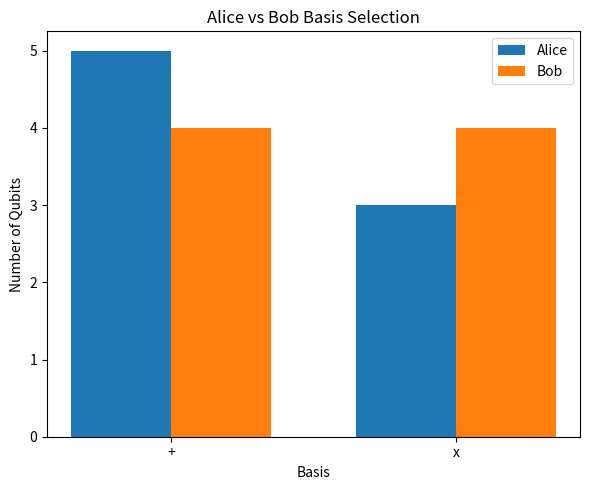
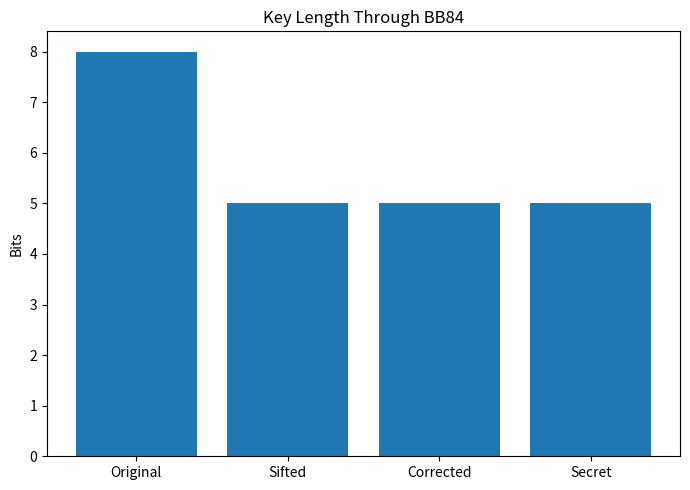
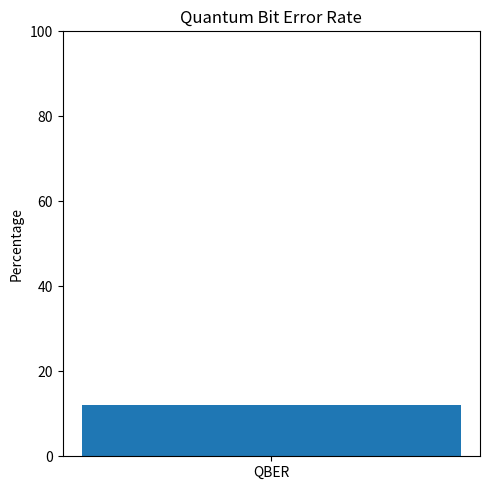
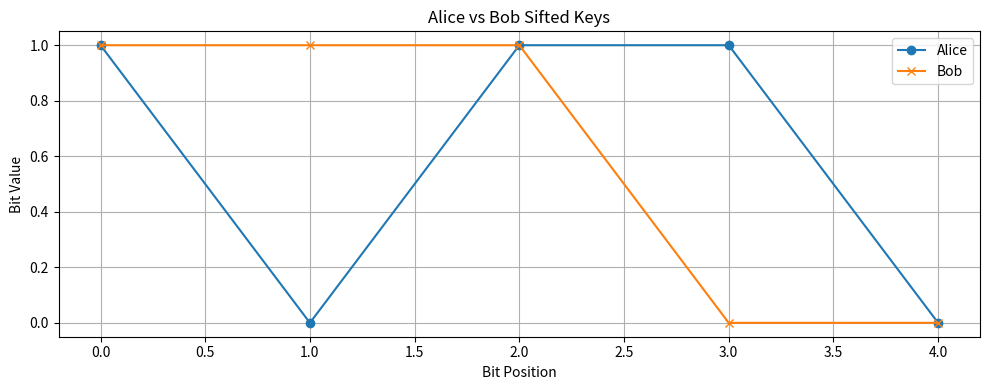
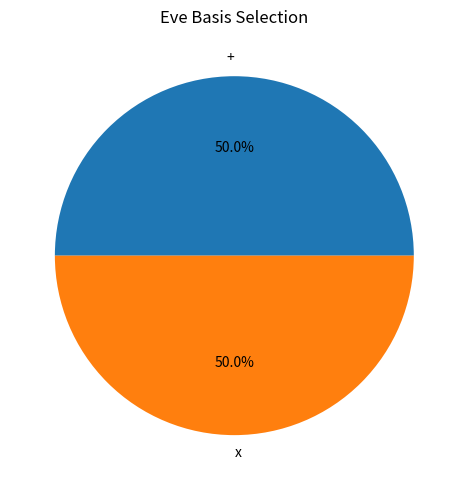

Write Python code to recreate these figures, in order.
import matplotlib.pyplot as plt
class BB84Plots:
    @staticmethod
    def plot_basis_distribution(alice_bases, bob_bases):
        labels = ["+", "x"]
        alice = [
            alice_bases.count("+"),
            alice_bases.count("x")
        ]
        bob = [
            bob_bases.count("+"),
            bob_bases.count("x")
        ]
        x = range(len(labels))
        width = 0.35
        plt.figure(figsize=(6,5))
        plt.bar(
            [i-width/2 for i in x],
            alice,
            width,
            label="Alice"
        )
        plt.bar(
            [i+width/2 for i in x],
            bob,
            width,
            label="Bob"
        )
        plt.xticks(x, labels)
        plt.xlabel("Basis")
        plt.ylabel("Number of Qubits")
        plt.title("Alice vs Bob Basis Selection")
        plt.legend()
        plt.tight_layout()
        plt.show()
    @staticmethod
    def plot_key_lengths(total, sifted, corrected, secret):
        labels = [
            "Original",
            "Sifted",
            "Corrected",
            "Secret"
        ]
        values = [
            total,
            sifted,
            corrected,
            secret
        ]
        plt.figure(figsize=(7,5))
        plt.bar(labels, values)
        plt.ylabel("Bits")
        plt.title("Key Length Through BB84")
        plt.tight_layout()
        plt.show()
    @staticmethod
    def plot_qber(qber):
        plt.figure(figsize=(5,5))
        plt.bar(
            ["QBER"],
            [qber*100]
        )
        plt.ylim(0,100)
        plt.ylabel("Percentage")
        plt.title("Quantum Bit Error Rate")
        plt.tight_layout()
        plt.show()
    @staticmethod
    def plot_bit_comparison(alice, bob):
        plt.figure(figsize=(10,4))
        plt.plot(
            alice,
            marker='o',
            label="Alice"
        )
        plt.plot(
            bob,
            marker='x',
            label="Bob"
        )
        plt.xlabel("Bit Position")
        plt.ylabel("Bit Value")
        plt.title("Alice vs Bob Sifted Keys")
        plt.legend()
        plt.grid(True)
        plt.tight_layout()
        plt.show()
    @staticmethod
    def plot_eve_activity(eve_bases):
        plus = eve_bases.count("+")
        cross = eve_bases.count("x")
        plt.figure(figsize=(5,5))
        plt.pie(
            [plus, cross],
            labels=["+","x"],
            autopct="%1.1f%%"
        )
        plt.title("Eve Basis Selection")
        plt.tight_layout()
        plt.show()
if __name__ == "__main__":
    print("Testing BB84 plots...")
    alice_bases = ["+", "x", "+", "+", "x", "+", "x", "+"]
    bob_bases = ["+", "+", "x", "+", "x", "x", "x", "+"]
    sifted_alice = [1, 0, 1, 1, 0]
    sifted_bob = [1, 1, 1, 0, 0]
    eve_bases = ["+", "+", "x", "x", "+", "x", "+", "x"]
    BB84Plots.plot_basis_distribution(
        alice_bases,
        bob_bases
    )
    BB84Plots.plot_key_lengths(
        8,
        5,
        5,
        5
    )
    BB84Plots.plot_qber(0.12)
    BB84Plots.plot_bit_comparison(
        sifted_alice,
        sifted_bob
    )
    BB84Plots.plot_eve_activity(
        eve_bases
    )
